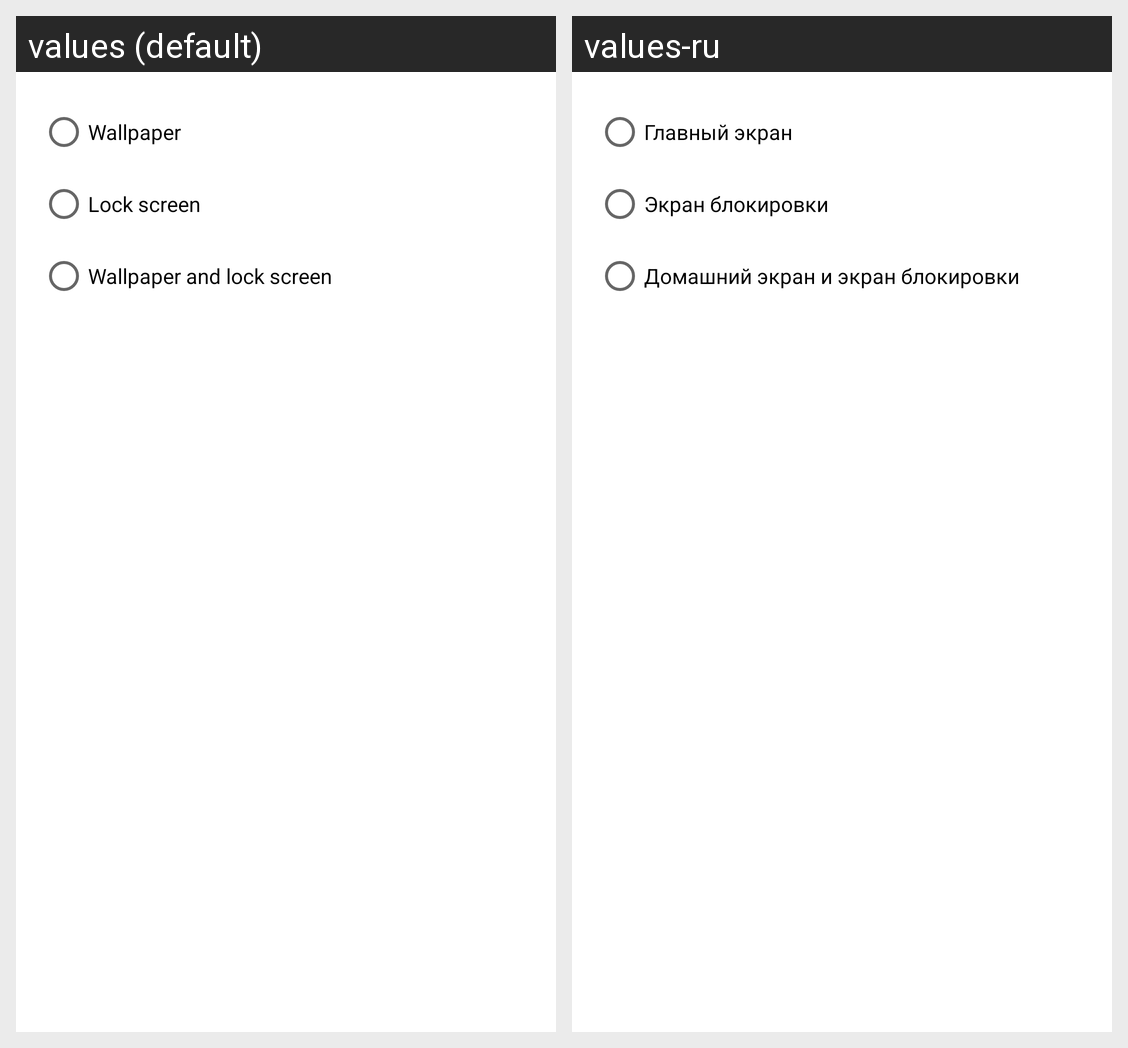

Locale-by-locale string values for the Android screen shown in this grid:
Android screen res/layout/dialog_wallpaper.xml rendered under 2 locales, left to right: values (default), values-ru. Device: Nexus 5 (rendered at 1080×1920; each locale shown at half size, 540×960, under a caption strip naming it); theme Theme.PhoneWalls.
Strings drawn on this screen, with the default value and each locale's value (text and hints the layout hard-codes, and strings that could not be matched under every locale, appear in the picture but are not listed):

wallpaper
  values: Wallpaper
  values-ru: Главный экран

lock_screen
  values: Lock screen
  values-ru: Экран блокировки

wallpaper_and_lock_screen
  values: Wallpaper and lock screen
  values-ru: Домашний экран и экран блокировки
